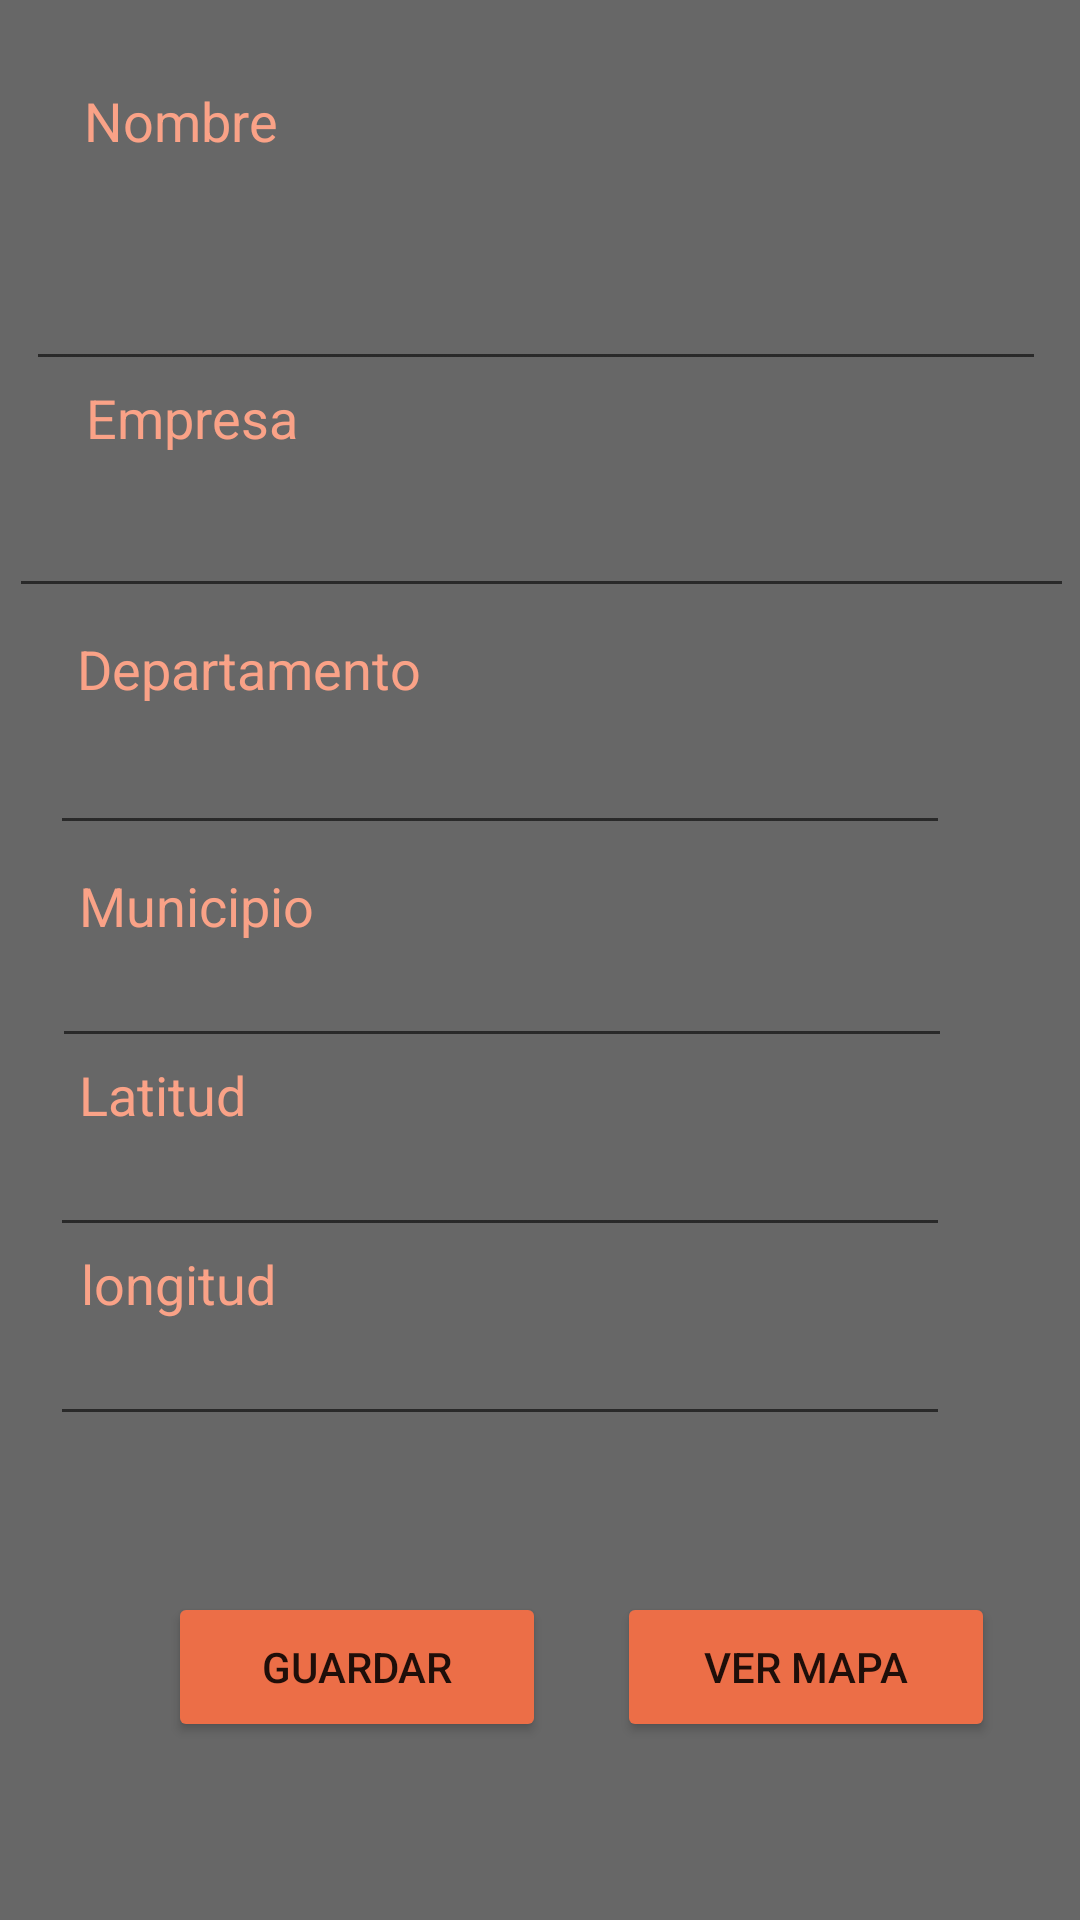

Here is an Android app screen rendered from its layout file. Give the layout XML and the strings, colors and styles it references.
<!-- AndroidManifest.xml: application theme Theme.V4MapaGasolina -->
<!-- res/layout/activity_formulario.xml -->
<?xml version="1.0" encoding="utf-8"?>
<androidx.constraintlayout.widget.ConstraintLayout xmlns:android="http://schemas.android.com/apk/res/android"
    xmlns:app="http://schemas.android.com/apk/res-auto"
    xmlns:tools="http://schemas.android.com/tools"
    android:layout_width="match_parent"
    android:layout_height="match_parent"
    android:background="#676767"
    android:onClick="onClick"
    tools:context=".formulario">

    <EditText
        android:id="@+id/textempresa"
        android:layout_width="355dp"
        android:layout_height="wrap_content"
        android:layout_marginTop="164dp"
        android:ems="10"
        android:inputType="textPersonName"
        android:textColor="#FFFFFF"
        android:textSize="16sp"
        app:layout_constraintEnd_toEndOf="parent"
        app:layout_constraintHorizontal_bias="0.589"
        app:layout_constraintStart_toStartOf="parent"
        app:layout_constraintTop_toTopOf="parent" />

    <Button
        android:id="@+id/btnGuardar"
        android:layout_width="126dp"
        android:layout_height="50dp"
        android:layout_marginStart="56dp"
        android:layout_marginLeft="56dp"
        android:layout_marginTop="52dp"
        android:onClick="onClick"
        android:text="Guardar"
        app:backgroundTint="#EC6E47"
        app:layout_constraintStart_toStartOf="parent"
        app:layout_constraintTop_toBottomOf="@+id/txtlatitud" />

    <Button
        android:id="@+id/btnCancelar"
        android:layout_width="126dp"
        android:layout_height="50dp"
        android:layout_marginBottom="60dp"
        android:onClick="onClick"
        android:text="Cancelar"
        app:backgroundTint="#EC6E47"
        app:layout_constraintBottom_toBottomOf="parent"
        app:layout_constraintEnd_toEndOf="parent"
        app:layout_constraintHorizontal_bias="0.456"
        app:layout_constraintStart_toEndOf="@+id/btnListado"
        app:layout_constraintTop_toBottomOf="@+id/btnVerMapa"
        app:layout_constraintVertical_bias="1.0" />

    <Button
        android:id="@+id/btnListado"
        android:layout_width="126dp"
        android:layout_height="50dp"
        android:layout_marginStart="56dp"
        android:layout_marginLeft="56dp"
        android:layout_marginBottom="60dp"
        android:onClick="onClick"
        android:text="Listado"
        app:backgroundTint="#EC6E47"
        app:layout_constraintBottom_toBottomOf="parent"
        app:layout_constraintStart_toStartOf="parent"
        app:layout_constraintTop_toBottomOf="@+id/btnGuardar"
        app:layout_constraintVertical_bias="1.0" />

    <EditText
        android:id="@+id/txtnombre3"
        android:layout_width="340dp"
        android:layout_height="wrap_content"
        android:layout_marginTop="36dp"
        android:ems="10"
        android:inputType="textPersonName"
        android:textColor="#FFFFFF"
        android:textSize="16sp"
        app:layout_constraintEnd_toEndOf="parent"
        app:layout_constraintHorizontal_bias="0.436"
        app:layout_constraintStart_toStartOf="parent"
        app:layout_constraintTop_toBottomOf="@+id/textView2" />

    <EditText
        android:id="@+id/txtmunicipio"
        android:layout_width="300dp"
        android:layout_height="wrap_content"
        android:ems="10"
        android:inputType="textPersonName"
        android:textColor="#FFFFFF"
        android:textSize="16sp"
        app:layout_constraintEnd_toEndOf="parent"
        app:layout_constraintHorizontal_bias="0.288"
        app:layout_constraintStart_toStartOf="parent"
        app:layout_constraintTop_toBottomOf="@+id/textView3" />

    <EditText
        android:id="@+id/txtdepartamento"
        android:layout_width="300dp"
        android:layout_height="wrap_content"
        android:layout_marginTop="8dp"
        android:ems="10"
        android:inputType="textPersonName"
        android:textColor="#FFFFFF"
        android:textSize="16sp"
        app:layout_constraintEnd_toEndOf="parent"
        app:layout_constraintHorizontal_bias="0.279"
        app:layout_constraintStart_toStartOf="parent"
        app:layout_constraintTop_toBottomOf="@+id/textView5" />

    <TextView
        android:id="@+id/textView2"
        android:layout_width="wrap_content"
        android:layout_height="wrap_content"
        android:layout_marginTop="28dp"
        android:text="Nombre"
        android:textColor="#FAA287"
        android:textSize="18sp"
        app:layout_constraintEnd_toEndOf="parent"
        app:layout_constraintHorizontal_bias="0.095"
        app:layout_constraintStart_toStartOf="parent"
        app:layout_constraintTop_toTopOf="parent" />

    <TextView
        android:id="@+id/textView3"
        android:layout_width="wrap_content"
        android:layout_height="wrap_content"
        android:layout_marginTop="8dp"
        android:text="Municipio"
        android:textColor="#FAA287"
        android:textSize="18sp"
        app:layout_constraintEnd_toEndOf="parent"
        app:layout_constraintHorizontal_bias="0.093"
        app:layout_constraintStart_toStartOf="parent"
        app:layout_constraintTop_toBottomOf="@+id/txtdepartamento" />

    <TextView
        android:id="@+id/textView6"
        android:layout_width="wrap_content"
        android:layout_height="wrap_content"
        android:text="longitud"
        android:textColor="#FAA287"
        android:textSize="18sp"
        app:layout_constraintEnd_toEndOf="parent"
        app:layout_constraintHorizontal_bias="0.092"
        app:layout_constraintStart_toStartOf="parent"
        app:layout_constraintTop_toBottomOf="@+id/txtlongitud" />

    <TextView
        android:id="@+id/textView7"
        android:layout_width="wrap_content"
        android:layout_height="wrap_content"
        android:text="Latitud"
        android:textColor="#FAA287"
        android:textSize="18sp"
        app:layout_constraintEnd_toEndOf="parent"
        app:layout_constraintHorizontal_bias="0.087"
        app:layout_constraintStart_toStartOf="parent"
        app:layout_constraintTop_toBottomOf="@+id/txtmunicipio" />

    <TextView
        android:id="@+id/textView5"
        android:layout_width="wrap_content"
        android:layout_height="wrap_content"
        android:layout_marginTop="8dp"
        android:text="Departamento"
        android:textColor="#FAA287"
        android:textSize="18sp"
        app:layout_constraintEnd_toEndOf="parent"
        app:layout_constraintHorizontal_bias="0.104"
        app:layout_constraintStart_toStartOf="parent"
        app:layout_constraintTop_toBottomOf="@+id/textempresa" />

    <TextView
        android:id="@+id/textView4"
        android:layout_width="wrap_content"
        android:layout_height="wrap_content"
        android:text="Empresa"
        android:textColor="#FAA287"
        android:textSize="18sp"
        app:layout_constraintEnd_toEndOf="parent"
        app:layout_constraintHorizontal_bias="0.099"
        app:layout_constraintStart_toStartOf="parent"
        app:layout_constraintTop_toBottomOf="@+id/txtnombre3" />

    <EditText
        android:id="@+id/txtlongitud"
        android:layout_width="300dp"
        android:layout_height="wrap_content"
        android:ems="10"
        android:inputType="numberDecimal|numberSigned"
        android:textColor="#FFFFFF"
        android:textSize="16sp"
        app:layout_constraintEnd_toEndOf="parent"
        app:layout_constraintHorizontal_bias="0.279"
        app:layout_constraintStart_toStartOf="parent"
        app:layout_constraintTop_toBottomOf="@+id/textView7" />

    <EditText
        android:id="@+id/txtlatitud"
        android:layout_width="300dp"
        android:layout_height="wrap_content"
        android:ems="10"
        android:inputType="numberDecimal|numberSigned"
        android:textColor="#FFFFFF"
        android:textSize="16sp"
        app:layout_constraintEnd_toEndOf="parent"
        app:layout_constraintHorizontal_bias="0.279"
        app:layout_constraintStart_toStartOf="parent"
        app:layout_constraintTop_toBottomOf="@+id/textView6" />

    <Button
        android:id="@+id/btnVerMapa"
        android:layout_width="126dp"
        android:layout_height="50dp"
        android:layout_marginTop="52dp"
        android:onClick="onClick"
        android:text="Ver Mapa"
        app:backgroundTint="#EC6E47"
        app:layout_constraintEnd_toEndOf="parent"
        app:layout_constraintHorizontal_bias="0.456"
        app:layout_constraintStart_toEndOf="@+id/btnGuardar"
        app:layout_constraintTop_toBottomOf="@+id/txtlatitud" />

</androidx.constraintlayout.widget.ConstraintLayout>
<!-- resources referenced by this layout -->
<resources>
  <style name="Theme.V4MapaGasolina" parent="Theme.MaterialComponents.DayNight.DarkActionBar">
          
          <item name="colorPrimary">@color/purple_500</item>
          <item name="colorPrimaryVariant">@color/purple_700</item>
          <item name="colorOnPrimary">@color/white</item>
          
          <item name="colorSecondary">@color/teal_200</item>
          <item name="colorSecondaryVariant">@color/teal_700</item>
          <item name="colorOnSecondary">@color/black</item>
          
          <item name="android:statusBarColor" tools:targetApi="l">?attr/colorPrimaryVariant</item>
          
      </style>
  <!-- not gathered from this repository: default colours our renderer supplied (Android Studio template values) -->
  <color name="purple_500">#FF6200EE</color>
  <color name="purple_700">#FF3700B3</color>
  <color name="teal_200">#FF03DAC5</color>
  <color name="teal_700">#FF018786</color>
  <color name="black">#FF000000</color>
  <color name="white">#FFFFFFFF</color>
</resources>
